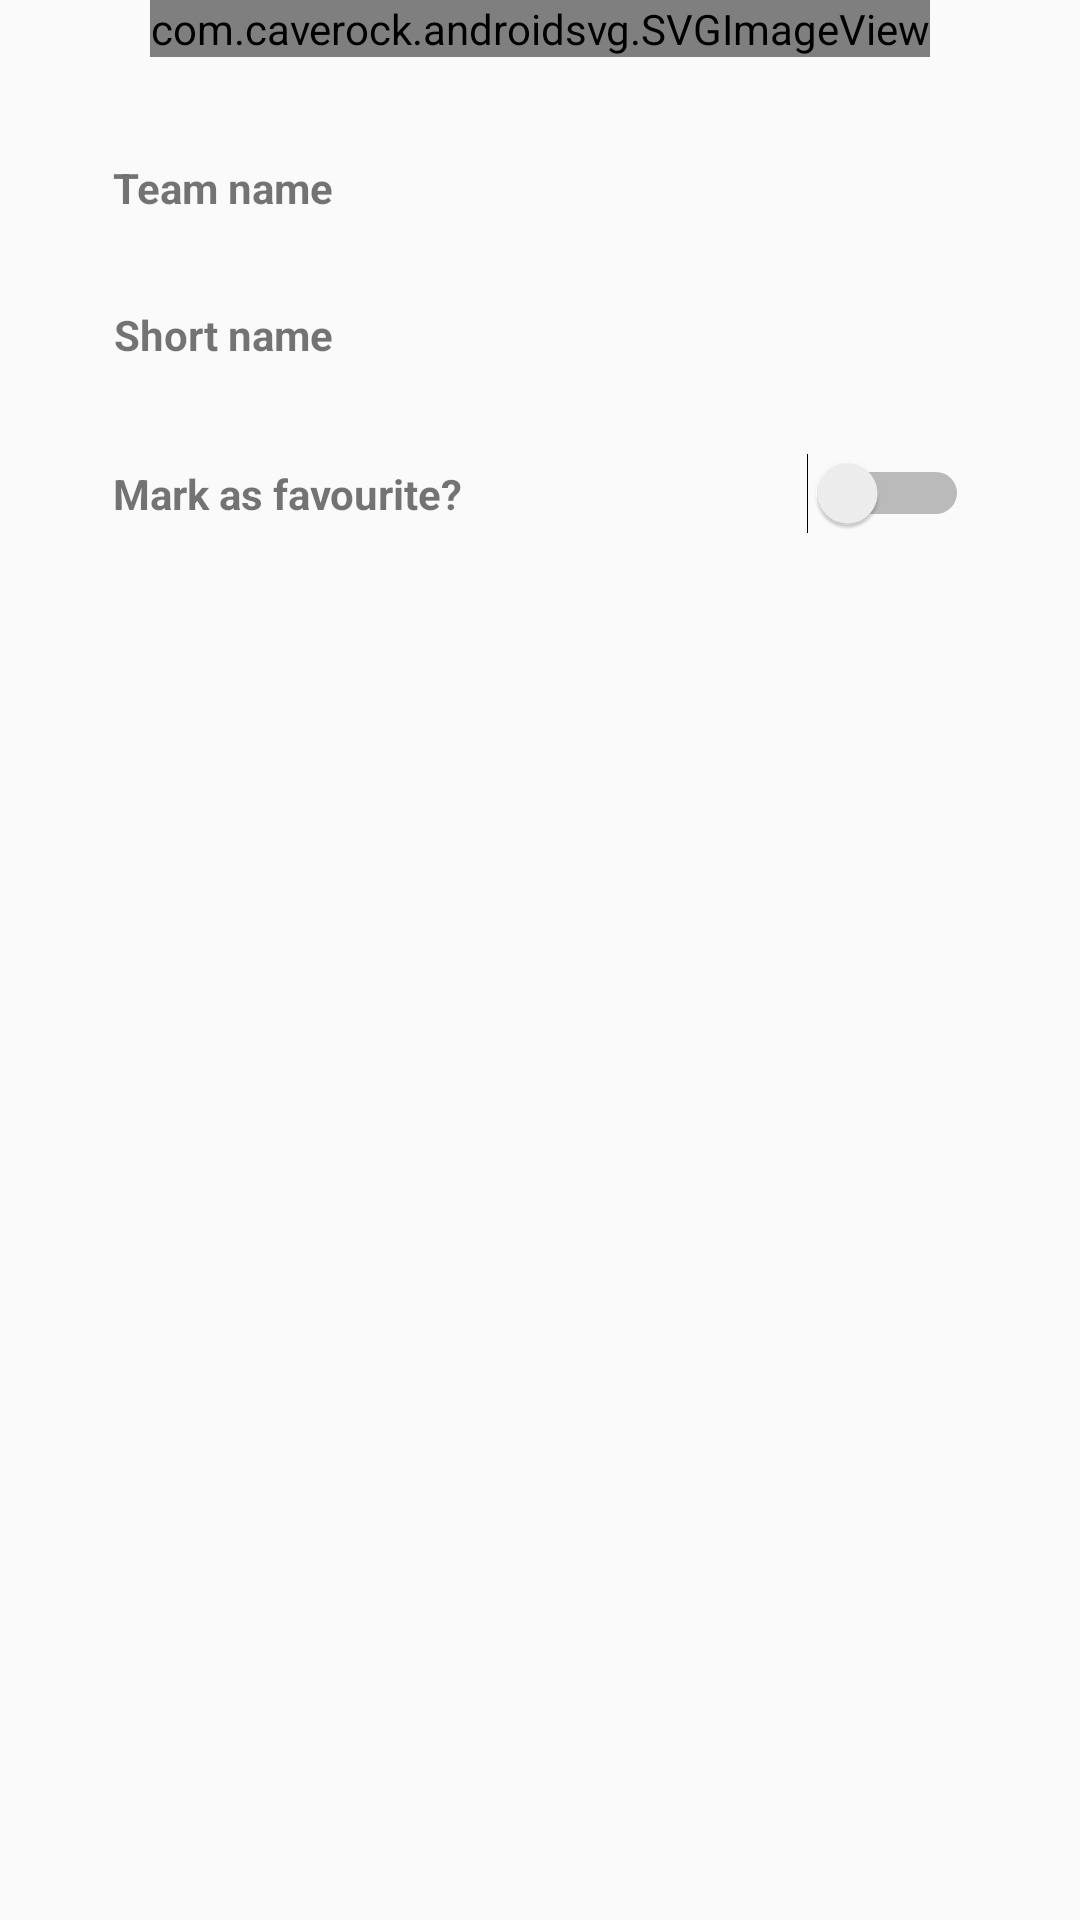

Android layout source for this screen:
<!-- AndroidManifest.xml: application theme AppTheme -->
<!-- res/layout/club_info_fragment.xml -->
<?xml version="1.0" encoding="utf-8"?>
<RelativeLayout xmlns:android="http://schemas.android.com/apk/res/android"
    android:layout_width="match_parent" android:layout_height="match_parent">

    <com.caverock.androidsvg.SVGImageView
        android:layout_width="wrap_content"
        android:layout_height="wrap_content"
        android:id="@+id/image_club_logo"
        android:maxHeight="300dp"
        android:maxWidth="300dp"
        android:layout_centerHorizontal="true"
        android:adjustViewBounds="true"/>

    <TextView
        android:id="@+id/club_name_short_label"
        android:layout_width="wrap_content"
        android:layout_height="wrap_content"
        android:text="@string/team_name_short"
        android:layout_marginStart="38dp"
        android:layout_marginTop="30dp"
        android:layout_below="@+id/club_name_long_label"
        android:layout_alignParentStart="true"
        android:textStyle="bold"/>

    <TextView
        android:id="@+id/club_name_short_text"
        android:layout_width="wrap_content"
        android:layout_height="wrap_content"
        android:layout_marginStart="13dp"
        android:layout_alignBaseline="@+id/club_name_short_label"
        android:layout_alignBottom="@+id/club_name_short_label"
        android:layout_toEndOf="@+id/image_club_logo" />

    <TextView
        android:id="@+id/club_name_long_label"
        android:layout_width="wrap_content"
        android:layout_height="wrap_content"
        android:text="@string/team_name"
        android:layout_alignBaseline="@+id/club_name_long_text"
        android:layout_alignBottom="@+id/club_name_long_text"
        android:layout_alignEnd="@+id/club_name_short_label"
        android:textStyle="bold"/>


    <TextView
        android:id="@+id/club_name_long_text"
        android:layout_width="wrap_content"
        android:layout_height="wrap_content"
        android:layout_marginTop="34dp"
        android:layout_below="@+id/image_club_logo"
        android:layout_alignEnd="@+id/club_name_short_text" />

    <TextView
        android:layout_width="wrap_content"
        android:layout_height="wrap_content"
        android:id="@+id/favourite_switch_text"
        android:text="@string/favourite_club"
        android:layout_marginTop="34dp"
        android:layout_below="@+id/club_name_short_label"
        android:layout_alignStart="@+id/club_name_long_label"
        android:textStyle="bold"/>

    <Switch
        android:layout_width="wrap_content"
        android:layout_height="wrap_content"
        android:id="@+id/favourite_switch"
        android:layout_alignBaseline="@+id/favourite_switch_text"
        android:layout_alignBottom="@+id/favourite_switch_text"
        android:layout_alignEnd="@+id/club_name_short_text" />

</RelativeLayout>
<!-- resources referenced by this layout -->
<resources>
  <string name="favourite_club">Mark as favourite?</string>
  <string name="team_name">Team name</string>
  <string name="team_name_short">Short name</string>
  <style name="AppTheme" parent="Theme.AppCompat.Light.NoActionBar">
          
          <item name="colorPrimary">#32CD32</item>
          <item name="colorPrimaryDark">#000000</item>
          <item name="colorAccent">@color/colorAccent</item>
          <item name="windowActionBar">false</item>
          <item name="windowNoTitle">true</item>
      </style>
  <!-- not gathered from this repository: default colours our renderer supplied (Android Studio template values) -->
  <color name="colorAccent">#FF03DAC5</color>
</resources>
